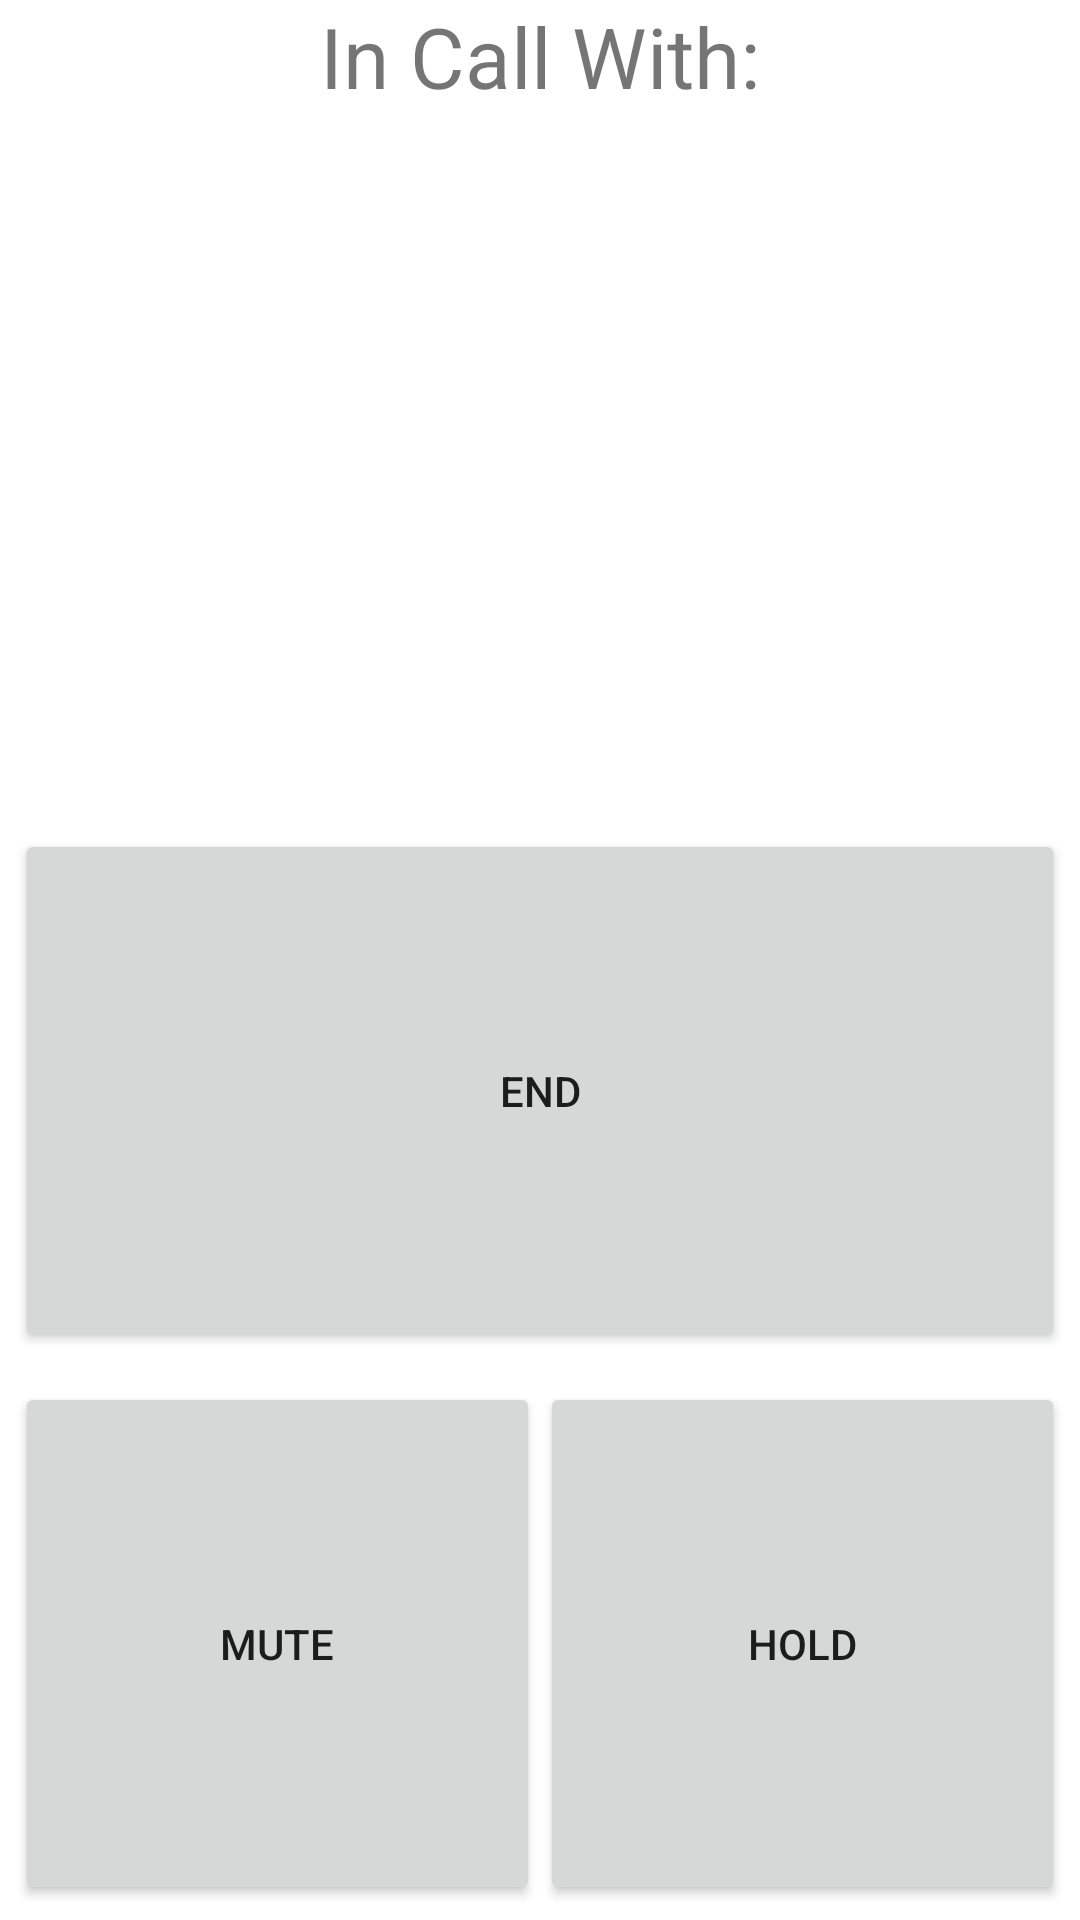

Write the Android layout XML for this screen, with the resource values it uses.
<!-- AndroidManifest.xml: fallback theme Theme.MaterialComponents.DayNight.NoActionBar -->
<!-- res/layout/incall.xml -->
<?xml version="1.0" encoding="utf-8"?>
<LinearLayout xmlns:android="http://schemas.android.com/apk/res/android"
              android:layout_width="fill_parent"
              android:layout_height="fill_parent"
              android:orientation="vertical">

    <LinearLayout android:layout_width="match_parent"
                  android:layout_height="wrap_content"
                  android:orientation="vertical"
                  android:layout_weight="100"
            >
        <TextView
            android:layout_width="match_parent"
            android:layout_height="wrap_content"
            android:text="@string/in_call_with"
            android:textSize="28sp"
            android:gravity="center_horizontal"
            />
        <TextView
            android:id="@+id/peers_ip"
            android:layout_width="fill_parent"
            android:layout_height="wrap_content"
            android:textSize="28sp"
            android:gravity="center_horizontal"
            />

        <TextView
                android:id="@+id/timer"
                android:layout_width="fill_parent"
                android:layout_height="wrap_content"
                android:textSize="28sp"
                android:gravity="center_horizontal"
                />
    </LinearLayout>
    <LinearLayout
            android:layout_width="match_parent"
            android:layout_height="25dip"
            android:gravity="center_horizontal"
            android:orientation="horizontal"
            android:layout_weight="100"
            android:padding="5dip">
        <Button style="@style/DialpadButtonStyle" android:layout_height="match_parent" android:id="@+id/end" android:text="@string/text_button_end"/>
        </LinearLayout>

    <LinearLayout
            android:layout_width="match_parent"
            android:layout_height="25dip"
            android:gravity="center_horizontal"
            android:orientation="horizontal"
            android:layout_weight="100"
            android:padding="5dip">
        <Button style="@style/DialpadButtonStyle" android:layout_height="match_parent" android:id="@+id/mute" android:text="@string/text_button_mute"/>
        <Button style="@style/DialpadButtonStyle" android:layout_height="match_parent" android:id="@+id/hold" android:text="@string/text_button_hold"/>

    </LinearLayout>

</LinearLayout>
<!-- resources referenced by this layout -->
<resources>
  <string name="in_call_with">In Call With:</string>
  <string name="text_button_end">End</string>
  <string name="text_button_hold">Hold</string>
  <string name="text_button_mute">Mute</string>
  <style name="DialpadButtonStyle">
          <item name="android:layout_width">0dip</item>
          <item name="android:layout_height">match_parent</item>
          <item name="android:layout_weight">1</item>
          <item name="android:soundEffectsEnabled">false</item>
      </style>
</resources>
